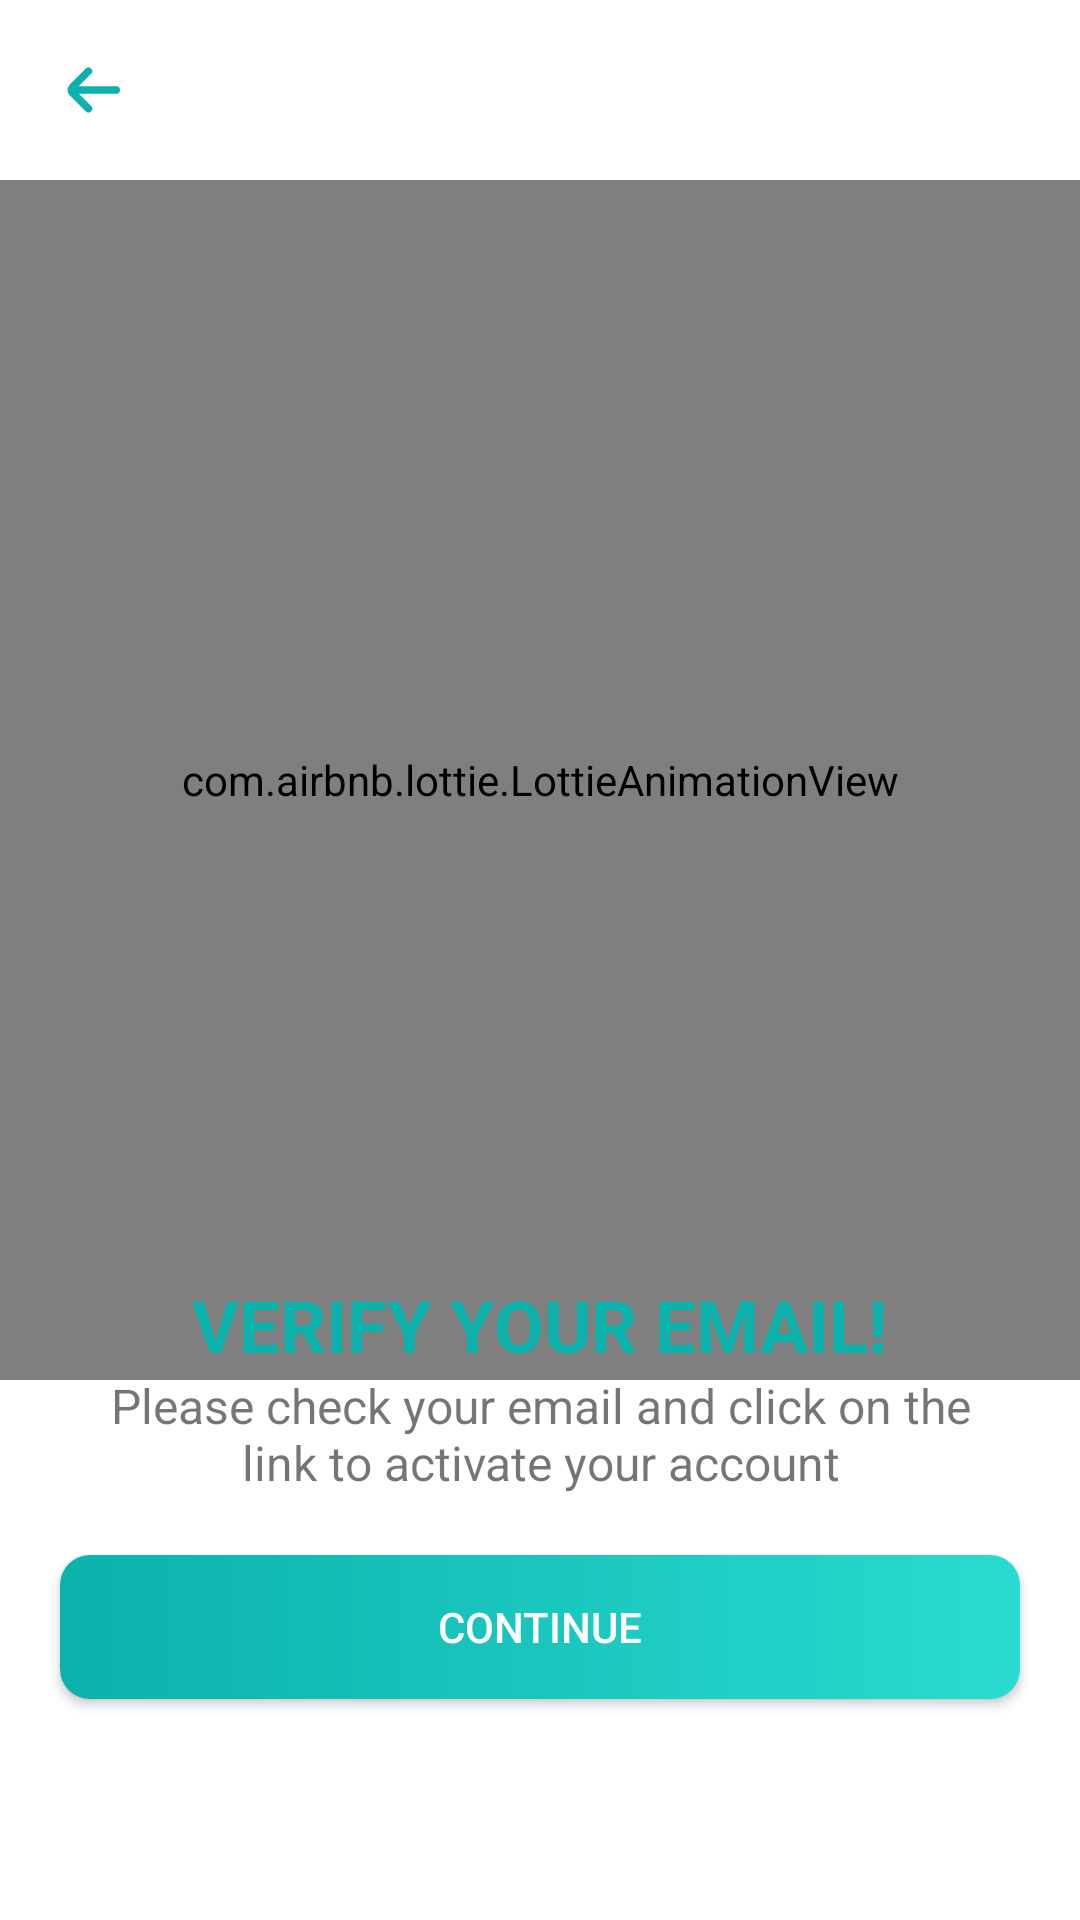

Layout XML and referenced resources for this Android screen:
<!-- AndroidManifest.xml: application theme Theme.Athentication -->
<!-- res/layout/activity_verification.xml -->
<?xml version="1.0" encoding="utf-8"?>
<RelativeLayout xmlns:android="http://schemas.android.com/apk/res/android"
    xmlns:app="http://schemas.android.com/apk/res-auto"
    xmlns:tools="http://schemas.android.com/tools"
    android:layout_width="match_parent"
    android:layout_height="match_parent"
    tools:context=".VerificationActivity">

    <ImageView
        android:id="@+id/verificationBackBtn"
        android:layout_width="wrap_content"
        android:layout_height="wrap_content"
        android:layout_marginLeft="15dp"
        android:layout_marginTop="15dp"
        android:src="@drawable/ic_arrow_small_left__1_"
        app:tint="#0AB2AB" />

    <ImageView
        android:id="@+id/animation_image_view"
        android:layout_width="400dp"
        android:layout_height="400dp"
        android:layout_centerHorizontal="true"
        android:layout_marginTop="60dp"/>

    <com.airbnb.lottie.LottieAnimationView
        android:id="@+id/verificationAnimation"
        android:layout_width="400dp"
        android:layout_height="400dp"
        android:layout_centerHorizontal="true"
        android:layout_marginTop="60dp"
        app:lottie_loop="true"
        app:lottie_rawRes="@raw/email_verification" />

    <TextView
        android:id="@+id/VerificationText"
        android:layout_width="wrap_content"
        android:layout_height="wrap_content"
        android:layout_below="@+id/verificationAnimation"
        android:layout_centerHorizontal="true"
        android:layout_marginTop="-35dp"
        android:text="VERIFY YOUR EMAIL!"
        android:textColor="#0AB2AB"
        android:textSize="24dp"
        android:textStyle="bold" />

    <TextView
        android:id="@+id/VerificationDescreption"
        android:layout_width="wrap_content"
        android:layout_height="wrap_content"
        android:layout_below="@+id/VerificationText"
        android:layout_centerHorizontal="true"
        android:layout_marginStart="35dp"
        android:textSize="16sp"
        android:layout_marginEnd="35dp"
        android:gravity="center_horizontal"
        android:text="Please check your email and click on the link to activate your account" />

    <androidx.appcompat.widget.AppCompatButton
        android:id="@+id/continueBtn"
        android:layout_width="match_parent"
        android:layout_height="wrap_content"
        android:layout_below="@+id/VerificationDescreption"
        android:layout_centerHorizontal="true"
        android:layout_marginLeft="20dp"
        android:layout_marginTop="20dp"
        android:layout_marginRight="20dp"
        android:background="@drawable/mainbtn"
        android:text="Continue"
        android:elevation="4dp"
        android:textColor="@color/white" />

</RelativeLayout>
<!-- resources referenced by this layout -->
<resources>
  <!-- drawable ic_arrow_small_left__1_ (drawable) -->
  <vector android:height="30dp" android:viewportHeight="24"
      android:viewportWidth="24" android:width="30dp" xmlns:android="http://schemas.android.com/apk/res/android">
      <path android:fillColor="#1F1330" android:pathData="M19,11H9l3.29,-3.29a1,1 0,0 0,0 -1.42,1 1,0 0,0 -1.41,0l-4.29,4.3A2,2 0,0 0,6 12H6a2,2 0,0 0,0.59 1.4l4.29,4.3a1,1 0,1 0,1.41 -1.42L9,13H19a1,1 0,0 0,0 -2Z"/>
  </vector>
  <!-- drawable mainbtn (drawable-v24) -->
  <?xml version="1.0" encoding="utf-8"?>
  <shape xmlns:android="http://schemas.android.com/apk/res/android">
      <gradient android:startColor="#0AB2AB" android:endColor="#29DBD0"/>
      <corners android:radius="10dp"/>
  
  
  </shape>
  <style name="Theme.Athentication" parent="Theme.MaterialComponents.Light.NoActionBar">
          
          <item name="colorPrimary">@color/purple_500</item>
          <item name="android:forceDarkAllowed" tools:targetApi="q">false</item>
          <item name="colorPrimaryVariant">@color/purple_700</item>
          <item name="colorOnPrimary">@color/white</item>
          
          <item name="colorSecondary">@color/teal_200</item>
          <item name="colorSecondaryVariant">@color/teal_700</item>
          <item name="colorOnSecondary">@color/black</item>
  
          
          <item name="android:statusBarColor">?attr/colorPrimaryVariant</item>
          
      </style>
  <!-- not gathered from this repository: default colours our renderer supplied (Android Studio template values) -->
  <color name="purple_500">#FF6200EE</color>
  <color name="purple_700">#FF3700B3</color>
  <color name="teal_200">#FF03DAC5</color>
  <color name="teal_700">#FF018786</color>
  <color name="black">#FF000000</color>
  <color name="white">#FFFFFFFF</color>
</resources>
